Image classification data set "data" (Omar-V2/MLH-LocalHackDay on GitHub). Class labels (5): five fingers, four fingers, one finger, three fingers, two fingers.

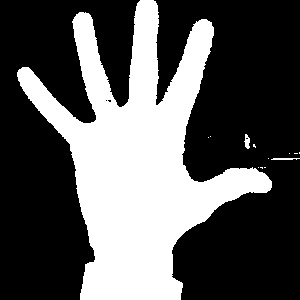
Label: five fingers

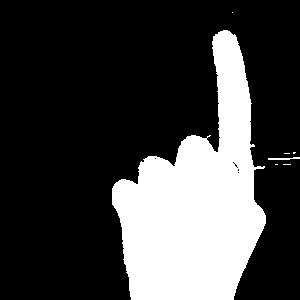
Label: one finger

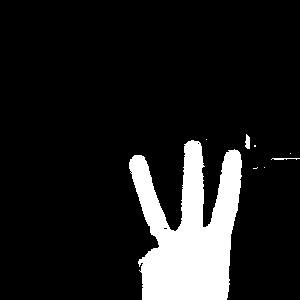
Label: three fingers

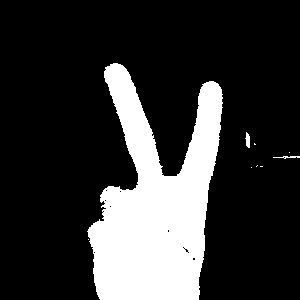
Label: two fingers

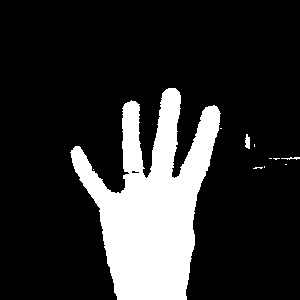
Label: four fingers

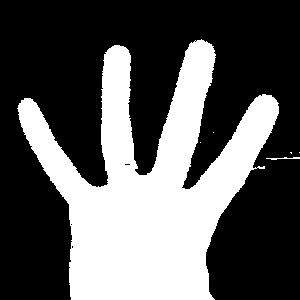
Label: five fingers
